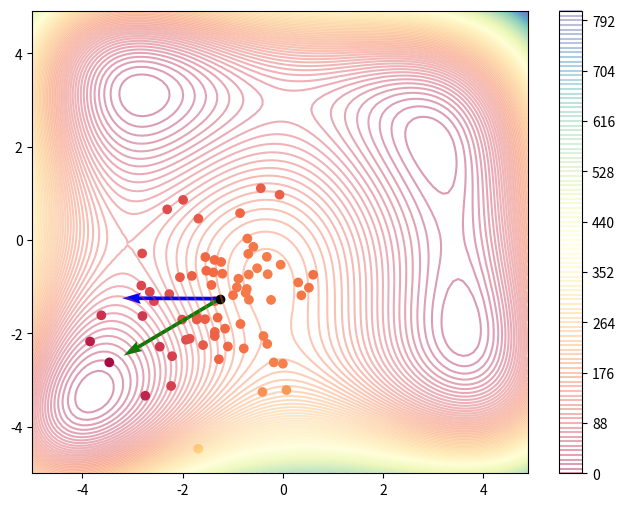
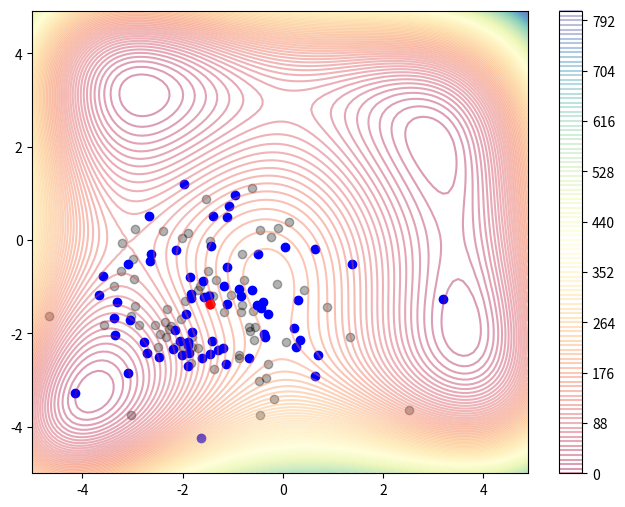

Here is the Python script that generated these plots, in order: (Note: this script raises an exception after producing the figures.)
%matplotlib inline
import matplotlib.pyplot as plt
from matplotlib import ticker, cm
import matplotlib.colors as colors
import numpy as np
import math

def himmelblau(x, y):
    return (x**2 + y - 11)**2 + (x + y**2 - 7)**2

X = np.arange(-5, 5, 0.1)
Y = np.arange(-5, 5, 0.1)
X, Y = np.meshgrid(X, Y)
Z = himmelblau(X, Y)

lam = 70
x = np.random.rand(2) * 4 - 2
N = np.random.normal(size=(lam,2))
x_t = x + N
fits = himmelblau(x_t[:, 0], x_t[:, 1])

mu = 10
sorted_ids = np.argsort(fits)
w = np.log(mu + 1/2) - np.log(np.arange(1, mu+1))
w /= np.sum(w)
weighted = N[sorted_ids[:mu]] * w.reshape(mu, 1)
s = np.mean(weighted, axis=0)
s

A = (fits - np.mean(fits)) / np.std(fits)
G = -np.dot(A, N) / lam

fig = plt.figure(figsize=(8, 6))
norm = colors.Normalize(vmin=Z.min(), vmax=Z.max())
cs = plt.contour(X, Y, Z, levels=100, cmap='Spectral', alpha=0.4, norm=norm)
plt.scatter(x_t[:, 0], x_t[:, 1], c=fits, cmap='Spectral', norm=norm)
plt.quiver(x[0], x[1], G[0], G[1], color='b', scale=4)
plt.quiver(x[0], x[1], s[0], s[1], color='g', scale=1)
plt.scatter(x[0], x[1], c='k')
fig.colorbar(cs)
plt.show()

x = x + s

C = np.eye(2)
C

C = C + np.outer(s, (s).T)
C

N = np.random.normal(size=(lam, 2))
x_N = x + N
eigenvalues, eigenvectors = np.linalg.eig(C)
x_C = x + np.array([np.dot(eigenvectors, np.sqrt(eigenvalues) * N[i, :]) for i in range(lam)])

fig = plt.figure(figsize=(8, 6))
norm = colors.Normalize(vmin=Z.min(), vmax=Z.max())
cs = plt.contour(X, Y, Z, levels=100, cmap='Spectral', alpha=0.4, norm=norm)
plt.scatter(x_N[:, 0], x_N[:, 1], c='k', alpha=0.3)
plt.scatter(x_C[:, 0], x_C[:, 1], c='b')
plt.scatter(x[0], x[1], c='r')
fig.colorbar(cs)
plt.show()

import cma
es = cma.CMAEvolutionStrategy(2 * [0], 0.1, {'popsize': 20, 'verb_disp': 1})

solutions = np.array(es.ask())
es.tell(solutions, [himmelblau(x[0], x[1]) for x in solutions])
es.disp_annotation()
es.disp();

fig = plt.figure(figsize=(8, 6))
ax = plt.subplot()
norm = colors.Normalize(vmin=Z.min(), vmax=Z.max())
cs = plt.contour(X, Y, Z, levels=100, cmap='Spectral', alpha=0.4, norm=norm)
plt.scatter(solutions[:, 0], solutions[:, 1])
fig.colorbar(cs)
plt.show()

import matplotlib.animation as animation
from IPython.display import HTML, display

def generation(i, es, ax):
    solutions = np.array(es.ask())
    es.tell(solutions, [himmelblau(x[0], x[1]) for x in solutions])
    
    ax.clear()
    ax.contour(X, Y, Z, levels=100, cmap='Spectral', alpha=0.4, norm=norm)
    ax.scatter(solutions[:, 0], solutions[:, 1])
    ax.set_ylim(-5, 5)
    ax.set_xlim(-5, 5)
    ax.plot()

fig = plt.figure(figsize=(8,6))
ax = plt.subplot()
fig.tight_layout()
es = cma.CMAEvolutionStrategy(2 * [0], 0.1, {'popsize': 20})

frames = 20
animator = animation.FuncAnimation(fig, generation, fargs=(es, ax), frames=frames, interval=250, blit=False)
display(HTML(animator.to_html5_video()))
plt.close();

